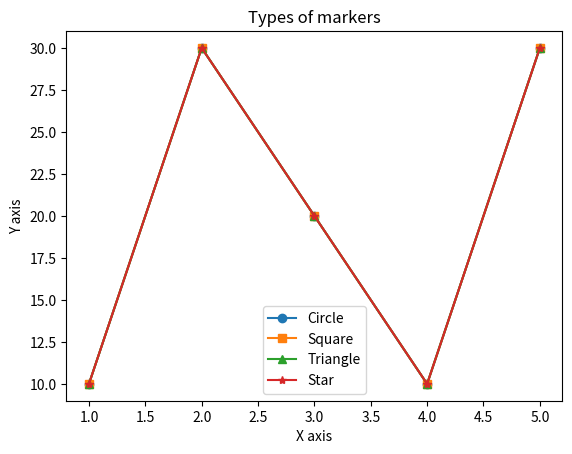

This figure's Python source:
import matplotlib.pyplot as plt

x = [1,2,3,4,5]
y = [10,30,20,10,30]


plt.xlabel('X axis')
plt.ylabel('Y axis')
plt.title('Types of markers')
plt.legend()


'''types of markers'''
plt.plot(x ,y , marker='o' , label='Circle')
plt.show()
plt.plot(x ,y , marker='s' , label='Square')
plt.show()
plt.plot(x ,y , marker='^' , label='Triangle')
plt.show()
plt.plot(x ,y , marker='*' , label='Star')
plt.show()


plt.xlabel('X axis')
plt.ylabel('Y axis')
plt.title('Types of markers')
plt.legend()

